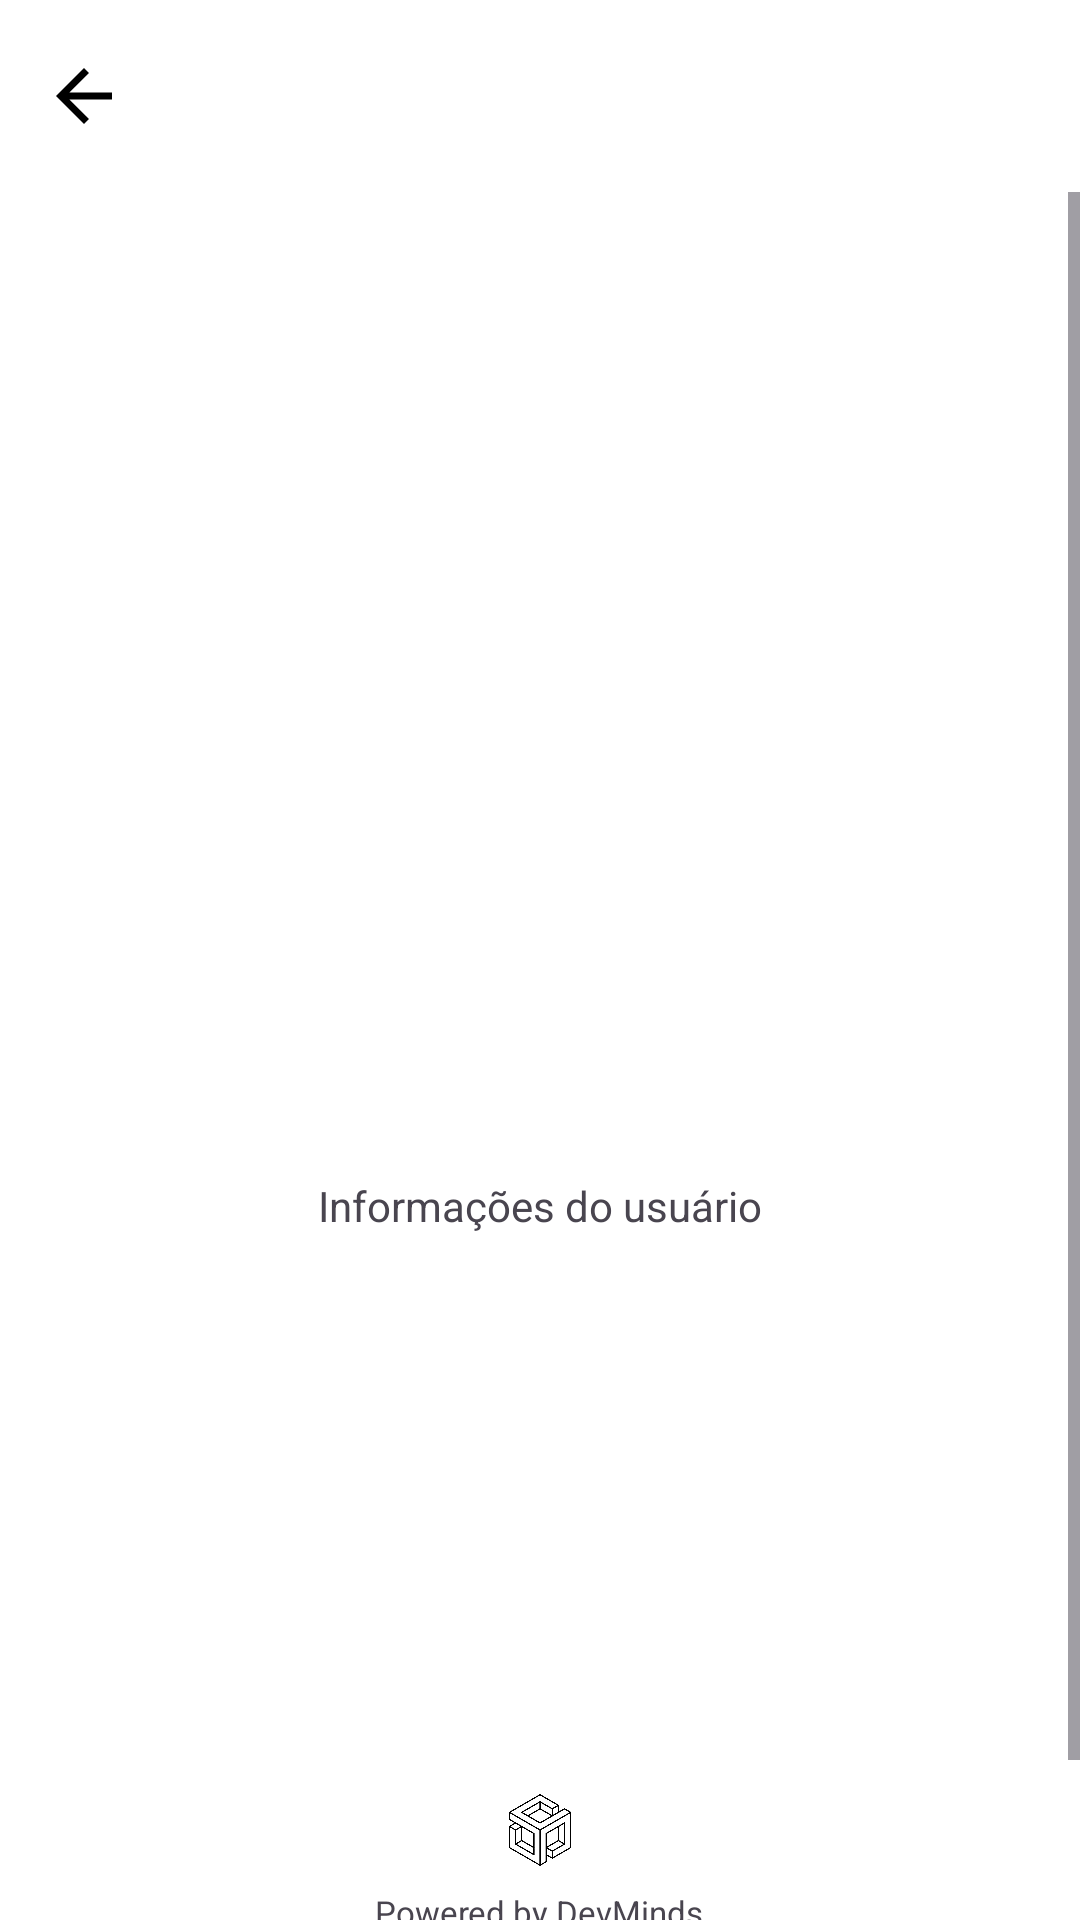

Layout XML and referenced resources for this Android screen:
<!-- AndroidManifest.xml: application theme Theme.CasaSync -->
<!-- res/layout/fragment_config_user.xml -->
<?xml version="1.0" encoding="utf-8"?>
<androidx.constraintlayout.widget.ConstraintLayout xmlns:android="http://schemas.android.com/apk/res/android"
    xmlns:tools="http://schemas.android.com/tools"
    xmlns:app="http://schemas.android.com/apk/res-auto"
    android:id="@+id/config_user"
    android:layout_width="match_parent"
    android:layout_height="match_parent">

    
    <com.google.android.material.appbar.MaterialToolbar
        android:id="@+id/topBar"
        android:layout_width="match_parent"
        android:layout_height="wrap_content"
        android:elevation="8dp"
        app:navigationIcon="@drawable/ico_arrow_back"
        app:navigationContentDescription="@string/button_back"
        app:navigationIconTint="@android:color/black"
        app:title=""
        app:titleTextColor="@android:color/black"
        app:layout_constraintTop_toTopOf="parent" />

    
    <ScrollView
        android:layout_width="match_parent"
        android:layout_height="0dp"
        android:orientation="vertical"

        app:layout_constraintTop_toBottomOf="@id/topBar"
        app:layout_constraintBottom_toBottomOf="parent" >

        
        <LinearLayout
            android:id="@+id/layoutNewUser"
            android:layout_width="match_parent"
            android:layout_height="wrap_content"
            android:gravity="center"
            android:orientation="vertical"
            android:padding="28dp">

            <ImageView
                android:layout_width="160dp"
                android:layout_height="160dp"
                android:contentDescription="@string/image_logo_casasync_description"
                android:src="@drawable/casasyncnome" />

            <LinearLayout
                android:layout_width="match_parent"
                android:layout_height="300dp"
                android:paddingLeft="16dp"
                android:paddingRight="16dp"
                android:orientation="horizontal"
                android:gravity="center">

                <TextView
                    android:id="@+id/text_view_id"
                    android:layout_height="wrap_content"
                    android:layout_width="wrap_content"
                    android:text="@string/user_info" />

            </LinearLayout>

            
            <LinearLayout
                android:id="@+id/footer"
                android:layout_width="match_parent"
                android:layout_height="match_parent"
                android:layout_marginTop="30dp"
                android:layout_marginBottom="10dp"
                android:gravity="bottom|center_horizontal"
                android:orientation="vertical"
                tools:ignore="UseCompoundDrawables"
                android:padding="16dp">

                <ImageView
                    android:id="@+id/imgFooter"
                    android:layout_width="24dp"
                    android:layout_height="24dp"
                    android:contentDescription="@string/image_logo_devminds_description"
                    android:src="@drawable/devminds" />

                <TextView
                    android:id="@+id/txtFooter"
                    android:layout_width="wrap_content"
                    android:layout_height="wrap_content"
                    android:layout_marginTop="8dp"
                    android:text="@string/text_powered_by_devminds"
                    android:textSize="11sp" />

            </LinearLayout>

        </LinearLayout>
    </ScrollView>
</androidx.constraintlayout.widget.ConstraintLayout>
<!-- resources referenced by this layout -->
<resources>
  <!-- drawable devminds: png bitmap (drawable, 140143 bytes) -->
  <!-- drawable ico_arrow_back (drawable) -->
  <vector xmlns:android="http://schemas.android.com/apk/res/android"
      android:width="28dp"
      android:height="28dp"
      android:viewportWidth="960"
      android:viewportHeight="960">
    <path
        android:pathData="m313,520 l224,224 -57,56 -320,-320 320,-320 57,56 -224,224h487v80L313,520Z"
        android:fillColor="#e3e3e3"/>
  </vector>
  <string name="button_back">Voltar</string>
  <string name="image_logo_casasync_description">Logo do CasaSync</string>
  <string name="image_logo_devminds_description">Logo do DevMinds</string>
  <string name="text_powered_by_devminds">Powered by DevMinds</string>
  <string name="user_info">Informações do usuário</string>
  <style name="Theme.CasaSync" parent="Base.Theme.CasaSync" />
  <style name="Base.Theme.CasaSync" parent="Theme.Material3.DayNight.NoActionBar">
      
          <item name="colorPrimary">@color/notch</item>
          <item name="colorOnPrimary">@color/branco</item>
          <item name="colorSurface">@color/branco</item>
          <item name="colorOnSurface">@color/text_primary</item>
          <item name="android:colorBackground">?attr/colorSurface</item>
  
          
  
      </style>
  <color name="notch">#2471FF</color>
  <color name="branco">#FFFFFF</color>
  <color name="text_primary">#212121</color>
</resources>
